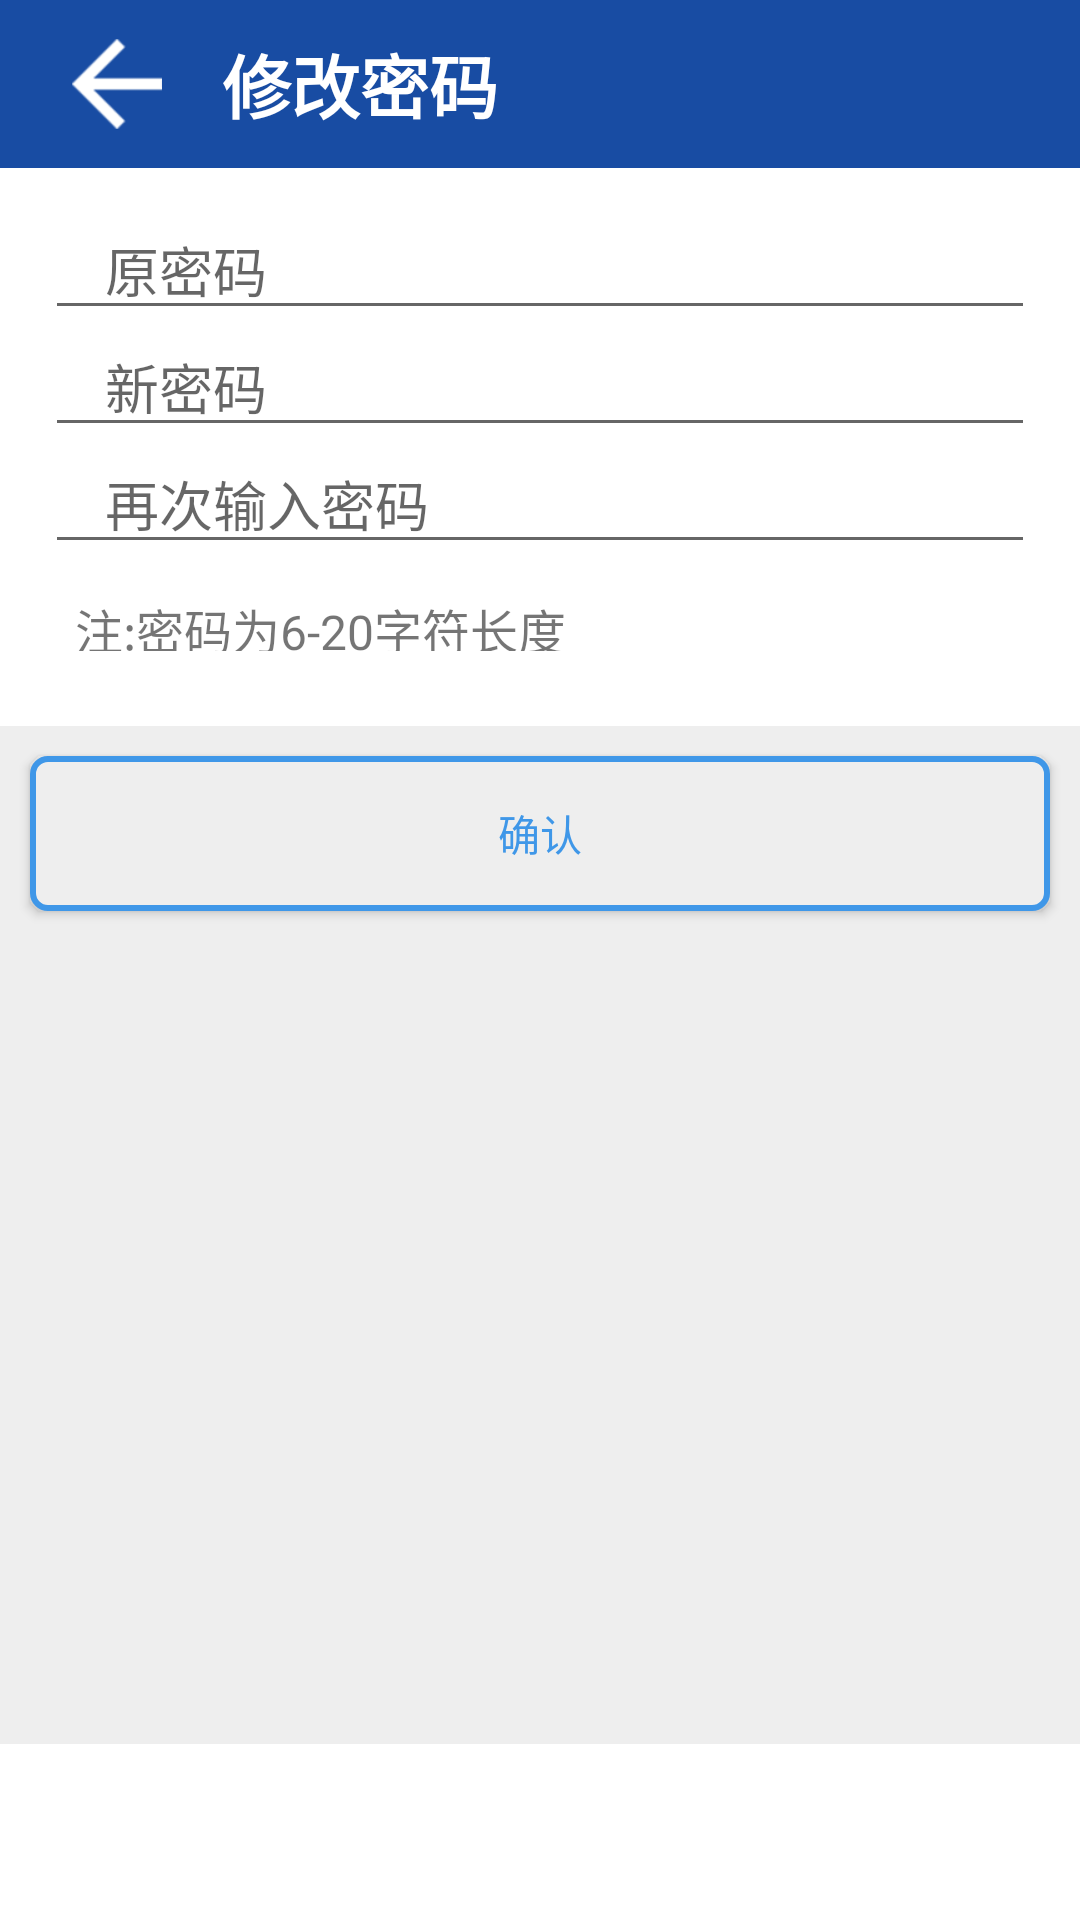

The Android layout XML behind this screen, and the referenced resources:
<!-- AndroidManifest.xml: application theme AppTheme -->
<!-- res/layout/activity_change_password.xml -->
<?xml version="1.0" encoding="utf-8"?>

<LinearLayout xmlns:android="http://schemas.android.com/apk/res/android"
    android:layout_width="match_parent"
    android:layout_height="match_parent"
    android:orientation="vertical"
    android:background="#fff"
    android:weightSum="10" >

	<RelativeLayout
	    android:layout_width="match_parent"
	    android:layout_height="?attr/actionBarSize"
	    android:background="@color/toolbar_color"
	    >

	    <Button
	        android:id="@+id/password_return"
	        android:layout_width="30dp"
	        android:layout_height="30dp"
	        android:layout_gravity="center_vertical"
			android:layout_marginLeft="@dimen/toolbar_return_marginLeft"
 		    android:layout_centerVertical="true"
	        android:background="@mipmap/ic_arrow_back"
	        android:textColor="#fff"
	        />

	    <TextView
	        android:layout_width="wrap_content"
	        android:layout_height="wrap_content"
	        android:layout_gravity="center_vertical"
	        android:layout_marginLeft="@dimen/toolbar_title_marginLeft"
			android:layout_toRightOf="@+id/password_return"
	        android:layout_weight="1"
			android:layout_centerVertical="true"
	        android:text="修改密码"
	        android:textSize="@dimen/toolbar_textsize"
	        android:textColor="#fff"
	        android:textStyle="bold"
	        />
	</RelativeLayout>

	<LinearLayout 
	    android:layout_width="match_parent"
	    android:layout_height="0dp"
	    android:layout_weight="9"
	    android:orientation="vertical"
		android:background="#eeeeee"
	    android:weightSum="5"
	    >
	    
	    <LinearLayout 
	        android:layout_width="match_parent"
	        android:layout_height="0dp"
	        android:layout_weight="2"
	        android:background="#fff"
	        android:orientation="vertical"
	        android:padding="15dp"
	        >
	        
	        <EditText
	            android:id="@+id/old_password"
	            android:layout_width="match_parent"
	            android:layout_height="0dp"
	            android:layout_weight="1"
	            android:hint="原密码"
	            android:maxLength="20"
				android:paddingLeft="20dp"
	            android:password="true"
	            />
	        
	        <EditText
	            android:id="@+id/new_password_1"
	            android:layout_width="match_parent"
	            android:layout_height="0dp"
	            android:layout_weight="1"
	            android:hint="新密码"
	            android:maxLength="20"
				android:paddingLeft="20dp"
	            android:password="true"
	            />
	        <EditText 
	            android:id="@+id/new_password_2"
	            android:layout_width="match_parent"
	            android:layout_height="0dp"
	            android:layout_weight="1"
				android:paddingLeft="20dp"
	            android:hint="再次输入密码"
	            android:maxLength="20"
	            android:password="true"
	            />
	        <TextView
	            android:layout_width="match_parent"
	            android:layout_height="0dp"
	            android:layout_weight="1"
	            android:gravity="center_vertical"
	            android:padding="10dp"
	            android:text="注:密码为6-20字符长度"
	            android:textSize="16sp"
	            />
	    </LinearLayout>

		<Button
            android:id="@+id/new_password_comfirm"
            android:layout_width="match_parent"
            android:layout_marginTop="10dp"
            android:layout_height="50dp"
            android:layout_gravity="center_horizontal"
			android:layout_marginLeft="10dp"
			android:layout_marginRight="10dp"
            android:background="@drawable/bt_bg"
            android:textColor="#3F97E8"
            android:text="确认"
            android:layout_weight="0.02" />

	</LinearLayout>
</LinearLayout>
<!-- resources referenced by this layout -->
<resources>
  <color name="toolbar_color">#184ca3</color>
  <dimen name="toolbar_return_marginLeft">24dp</dimen>
  <dimen name="toolbar_textsize">23sp</dimen>
  <dimen name="toolbar_title_marginLeft">20dp</dimen>
  <!-- drawable bt_bg (drawable) -->
  <?xml version="1.0" encoding="utf-8"?>
  
  <shape xmlns:android="http://schemas.android.com/apk/res/android" >
      <corners android:radius="5dp"/>
      
      <solid android:color="#EEEEEE" />
  
      <stroke
          android:dashGap="0dp"
          android:width="2dp"
          android:color="#3F97E8" />
  
  </shape>
  <!-- mipmap ic_arrow_back: png bitmap (mipmap-hdpi, 1234 bytes) -->
  <style name="AppTheme" parent="Theme.AppCompat.Light.NoActionBar">
  		
  		<item name="colorPrimary">@color/colorPrimary</item>
  		<item name="colorPrimaryDark">@color/colorPrimaryDark</item>
  		<item name="colorAccent">@color/colorAccent</item>
  	</style>
  <color name="colorPrimary">#3F51B5</color>
  <color name="colorPrimaryDark">#3f4040</color>
  <color name="colorAccent">#050505</color>
</resources>
